Run: headless pygame with SDL's dummy video driver; simulated clock (each Clock.tick advances the game by its frame time, no real sleeping); random seed 0; keys injected as events and as key.get_pressed() state; no mouse input.
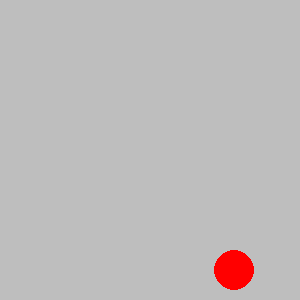
Frame 1 of 4 · flips 1–60 · no input
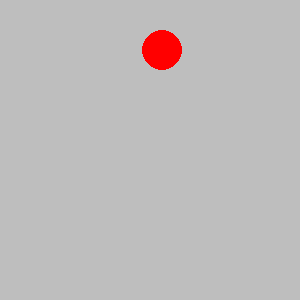
Frame 2 of 4 · flips 61–180 · tapped SPACE, RETURN · held RIGHT (→), D
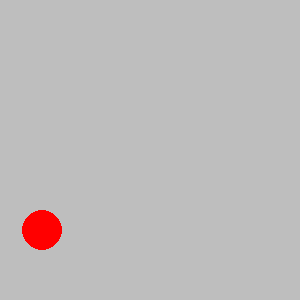
Frame 3 of 4 · flips 181–300 · held DOWN (↓), S
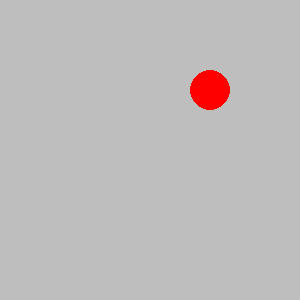
Frame 4 of 4 · flips 301–420 · held LEFT (←), A, UP (↑), W

The pygame program that drew these frames:

import pygame
import sys
import random


class Ball:
    def __init__(self, screen, color, x, y, radius, speed_x, speed_y):
        self.screen = screen
        self.color = color
        self.x = x
        self.y = y
        self.radius = radius
        self.speed_x = speed_x
        self.speed_y = speed_y

    def draw(self):
        pygame.draw.circle(self.screen, self.color, (self.x, self.y), self.radius)

    def move(self):
        # Move the ball
        self.x += self.speed_x
        self.y += self.speed_y

        # Bounce off left/right walls
        if self.x - self.radius <= 0 or self.x + self.radius >= 300:
            self.speed_x *= -1

        # Bounce off top/bottom walls
        if self.y - self.radius <= 0 or self.y + self.radius >= 300:
            self.speed_y *= -1


def main():
    pygame.init()
    screen = pygame.display.set_mode((300, 300))
    pygame.display.set_caption('Bouncing Ball')
    clock = pygame.time.Clock()

    # Create a ball
    ball1 = Ball(
        screen,
        pygame.Color('red'),
        x=150,
        y=150,
        radius=20,
        speed_x=3,
        speed_y=2
    )

    while True:
        for event in pygame.event.get():
            if event.type == pygame.QUIT:
                sys.exit()

        clock.tick(60)
        screen.fill(pygame.Color('gray'))

        ball1.move()
        ball1.draw()

        pygame.display.update()


main()
